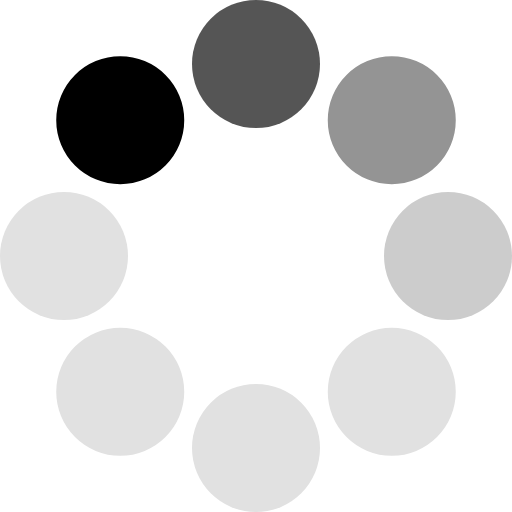
t = 0.00 s
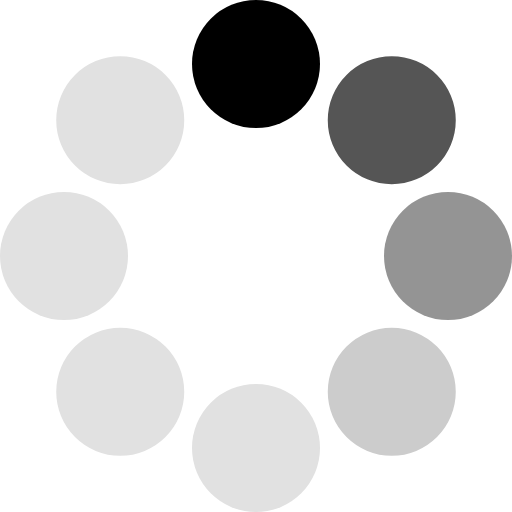
t = 0.13 s
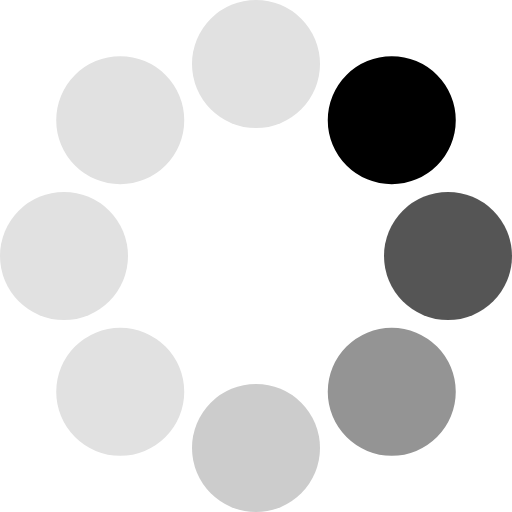
t = 0.23 s
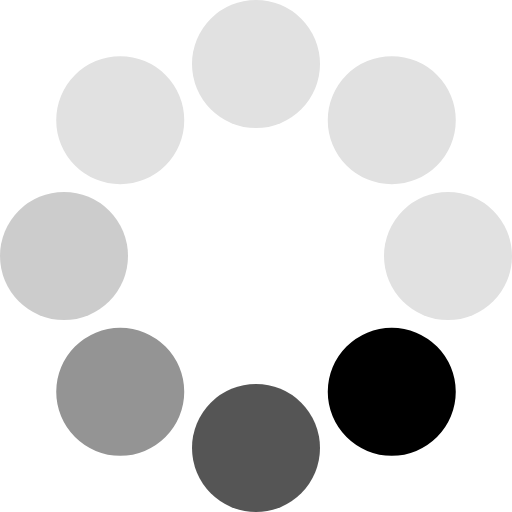
t = 0.36 s
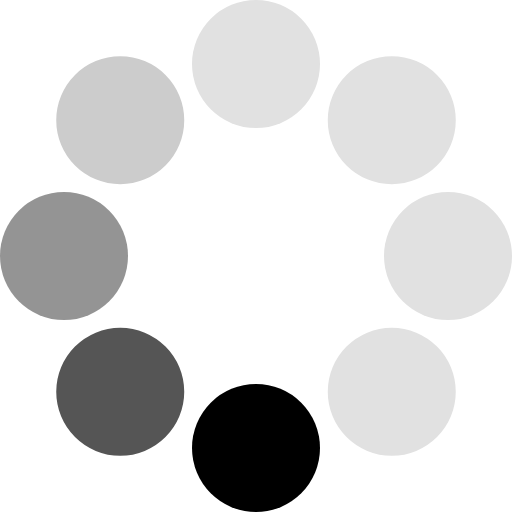
t = 0.49 s
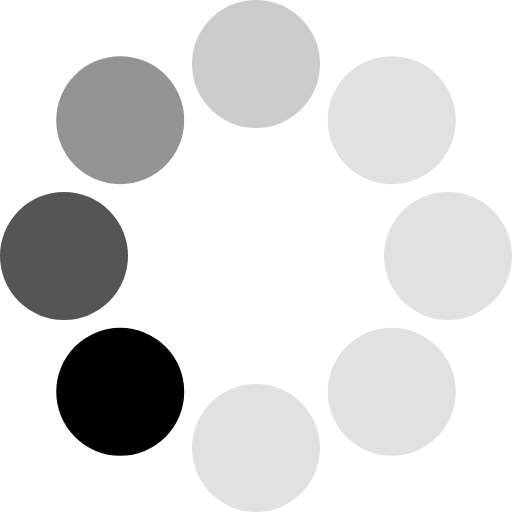
t = 0.59 s

The animated SVG that drew these frames (rendered in a browser with its animation timeline set to each time). Animation: 1 SMIL element (animateTransform=1); one cycle of 0.72 s, repeats indefinitely.

<?xml version="1.0" encoding="UTF-8" standalone="no"?><svg xmlns:svg="http://www.w3.org/2000/svg" xmlns="http://www.w3.org/2000/svg" xmlns:xlink="http://www.w3.org/1999/xlink" version="1.0" width="64px" height="64px" viewBox="0 0 128 128" xml:space="preserve"><g><circle cx="16" cy="64" r="16" fill="#000"/><circle cx="16" cy="64" r="16" fill="#555" transform="rotate(45,64,64)"/><circle cx="16" cy="64" r="16" fill="#949494" transform="rotate(90,64,64)"/><circle cx="16" cy="64" r="16" fill="#ccc" transform="rotate(135,64,64)"/><circle cx="16" cy="64" r="16" fill="#e1e1e1" transform="rotate(180,64,64)"/><circle cx="16" cy="64" r="16" fill="#e1e1e1" transform="rotate(225,64,64)"/><circle cx="16" cy="64" r="16" fill="#e1e1e1" transform="rotate(270,64,64)"/><circle cx="16" cy="64" r="16" fill="#e1e1e1" transform="rotate(315,64,64)"/><animateTransform attributeName="transform" type="rotate" values="45 64 64;90 64 64;135 64 64;180 64 64;225 64 64;270 64 64;315 64 64;0 64 64" calcMode="discrete" dur="720ms" repeatCount="indefinite"></animateTransform></g></svg>